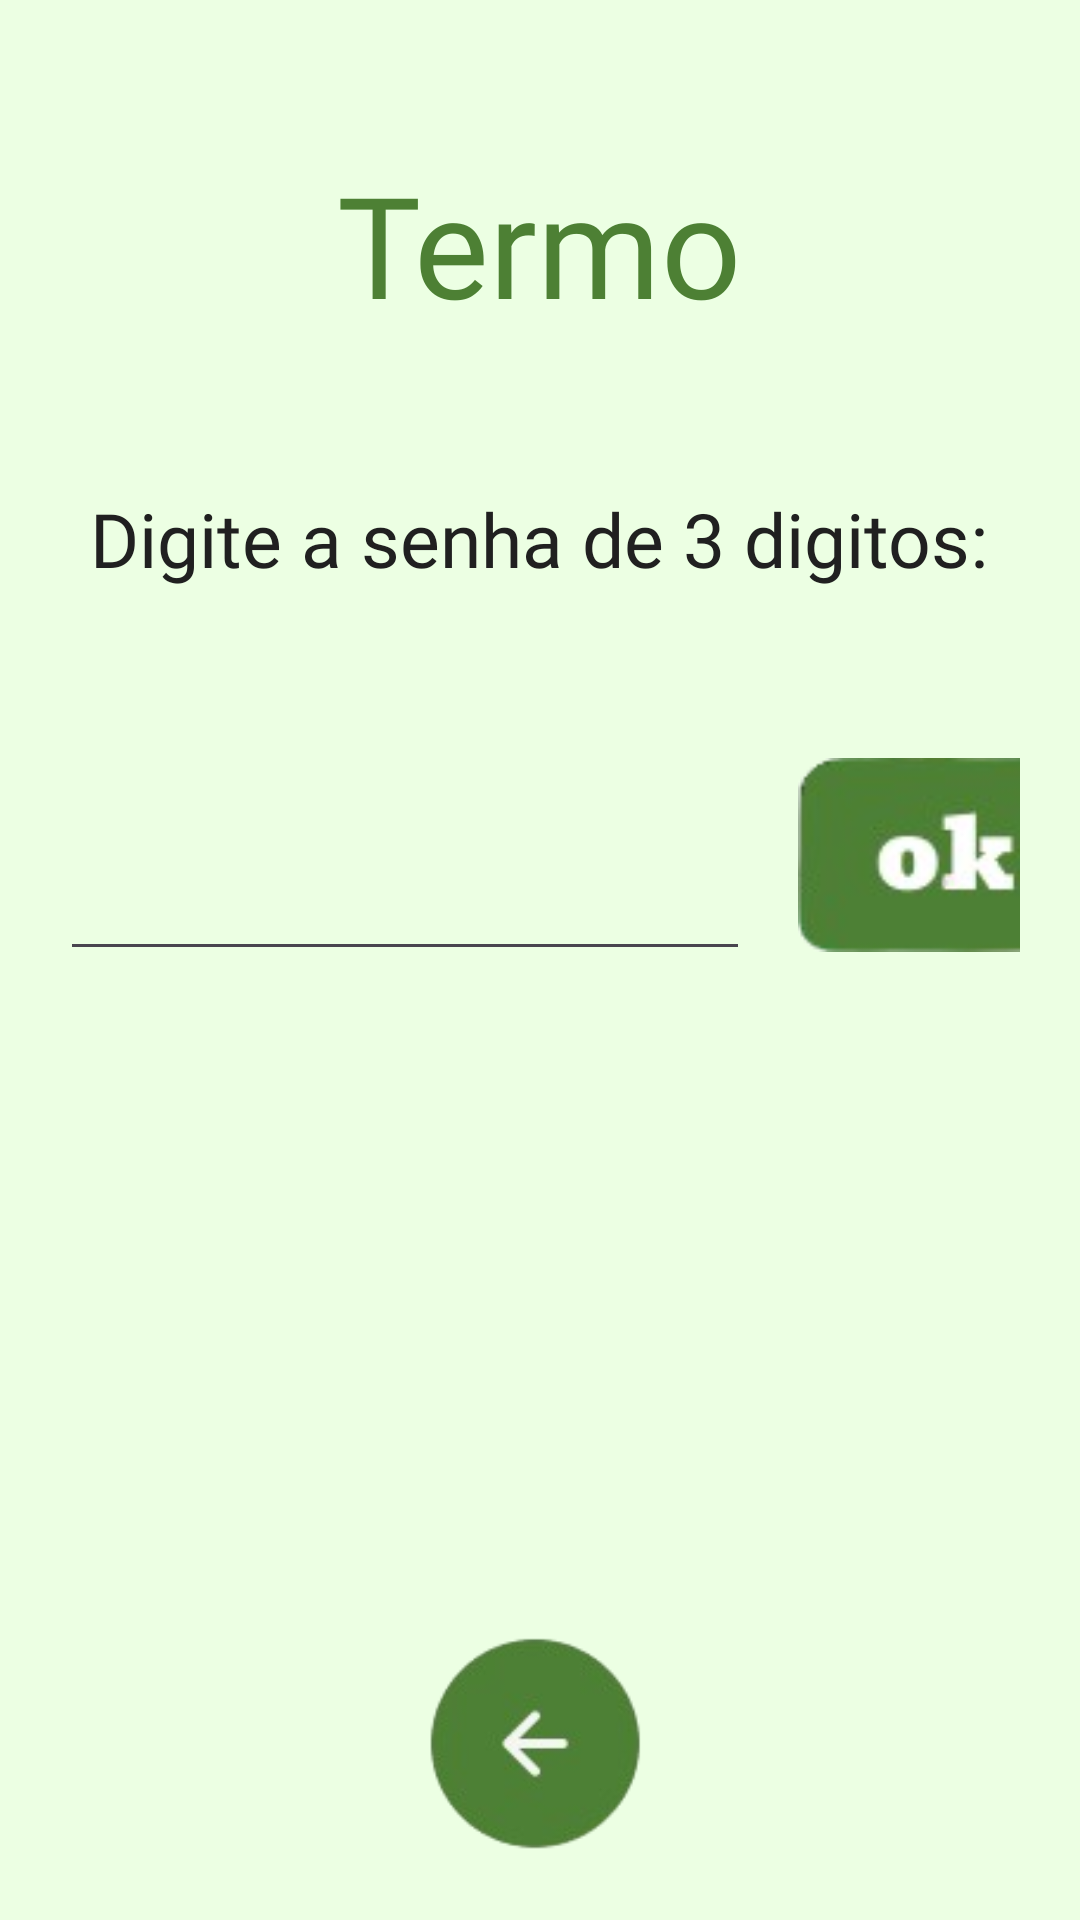

Reconstruct the res/layout file that produces this screen, plus the resources it refers to.
<!-- AndroidManifest.xml: application theme Theme.JogosPassatempo -->
<!-- res/layout/activity_termo.xml -->
<?xml version="1.0" encoding="utf-8"?>

<RelativeLayout xmlns:android="http://schemas.android.com/apk/res/android"
    android:layout_width="match_parent"
    android:layout_height="match_parent"
    xmlns:tools="http://schemas.android.com/tools"
    android:padding="20dp"
    android:background="#ECFFE3"
    tools:context=".TermoActivity">

    <TextView
        android:id="@+id/titulo"
        android:layout_width="wrap_content"
        android:layout_height="wrap_content"
        android:fontFamily="@font/monofett_regular"
        android:text="Termo"
        android:textColor="#4D8034"
        android:textSize="47sp"
        android:textAlignment="center"
        android:layout_centerHorizontal="true"
        android:layout_marginTop="30dp" />

    <TextView
        android:id="@+id/label"
        android:layout_width="wrap_content"
        android:layout_height="wrap_content"
        android:fontFamily="@font/noticia_text_regular"
        android:text="Digite a senha de 3 digitos:"
        android:textSize="25sp"
        android:textColor="#202020"
        android:layout_below="@id/titulo"
        android:layout_marginTop="50dp"
        android:layout_centerHorizontal="true"/>


    <LinearLayout
        android:id="@+id/linear"
        android:layout_width="match_parent"
        android:layout_height="wrap_content"
        android:orientation="horizontal"
        android:layout_below="@id/label">

        <EditText
            android:id="@+id/numero"
            android:layout_width="230dp"
            android:layout_height="wrap_content"
            android:layout_marginTop="70dp"
            android:fontFamily="@font/noticia_text_regular"
            android:inputType="number"
            android:textColor="#202020"
            android:maxLength="3"
            android:textSize="30sp" />

        <ImageView
            android:id="@+id/ok"
            android:layout_width="100dp"
            android:layout_height="100dp"
            android:src="@drawable/ok_quadrado"
            android:layout_marginStart="16dp"
            android:layout_marginTop="25dp"
            android:layout_gravity="center_vertical"/>

    </LinearLayout>

    <androidx.recyclerview.widget.RecyclerView
        android:id="@+id/recycler"
        android:layout_width="match_parent"
        android:layout_height="match_parent"
        android:layout_margin="20dp"
        android:layout_marginTop="30dp"
        android:layout_above="@id/voltar"
        android:layout_below="@id/linear"/>



    <ImageView
        android:id="@+id/voltar"
        android:layout_width="150dp"
        android:layout_height="wrap_content"
        android:layout_alignParentBottom="true"
        android:layout_marginBottom="-18dp"
        android:src="@drawable/voltar"
        android:layout_centerHorizontal="true" />

</RelativeLayout>
<!-- resources referenced by this layout -->
<resources>
  <!-- drawable ok_quadrado: png bitmap (drawable, 8309 bytes) -->
  <!-- drawable voltar: png bitmap (drawable, 9976 bytes) -->
  <style name="Theme.JogosPassatempo" parent="Base.Theme.JogosPassatempo" />
  <style name="Base.Theme.JogosPassatempo" parent="Theme.Material3.DayNight.NoActionBar">
          
          
      </style>
</resources>
